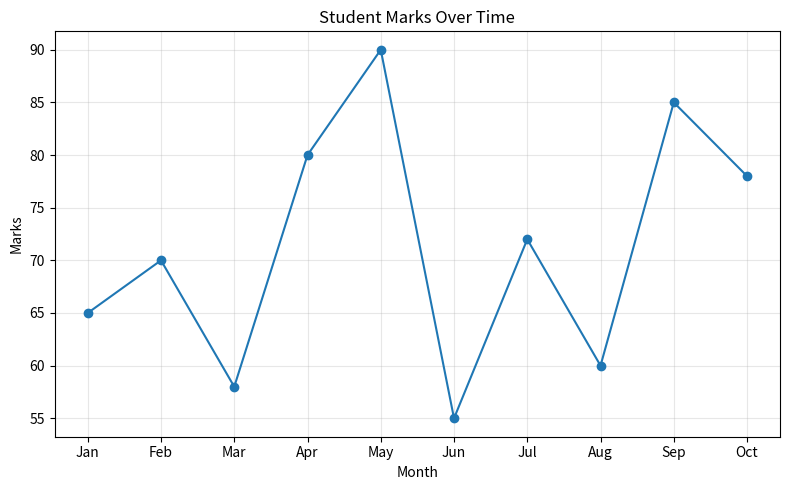
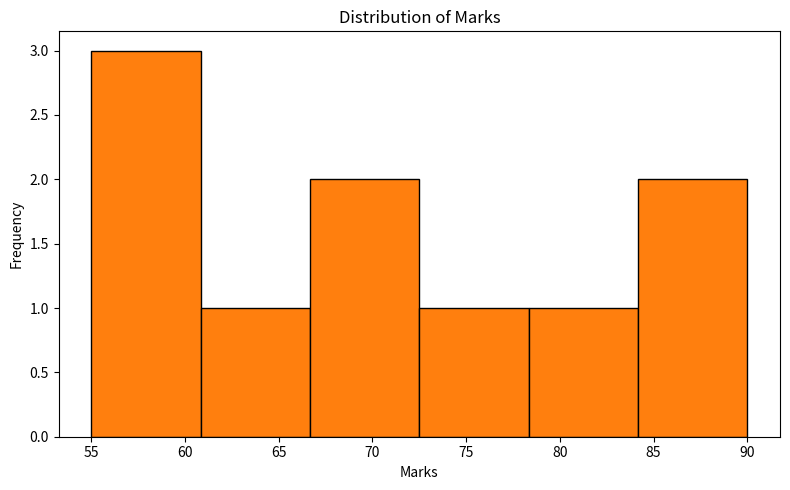
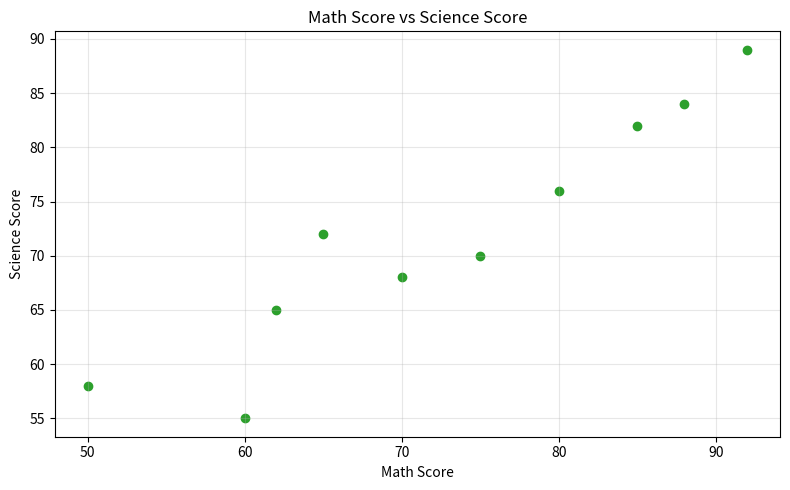

The script that saved these images, in order:
#Use Pandas string functions to: Convert all names to lowercase, Extract domain names from email addresses.

import pandas as pd
import matplotlib.pyplot as plt

data = {
    "name": ["John Doe", "Mary Jane", "Tunde Bello", "Amaka Eze", "Sade Ali",
             "Chinwe Obi", "Femi King", "Grace Udo", "Ibrahim Musa", "Linda Eke"],
    "email": ["john.doe@gmail.com", "mary.jane@yahoo.com", "tunde.b@school.edu.ng",
              "amaka.eze@gmail.com", "sade.ali@outlook.com", "chinwe.obi@yahoo.com",
              "femi.king@school.edu.ng", "grace.udo@gmail.com", "ibrahim.m@outlook.com",
              "linda.eke@gmail.com"],
    "month": ["Jan", "Feb", "Mar", "Apr", "May", "Jun", "Jul", "Aug", "Sep", "Oct"],
    "marks": [65, 70, 58, 80, 90, 55, 72, 60, 85, 78],
    "math_score": [70, 65, 60, 85, 92, 50, 75, 62, 88, 80],
    "science_score": [68, 72, 55, 82, 89, 58, 70, 65, 84, 76],
}
df = pd.DataFrame(data)
df.to_csv("students.csv", index=False)
print(df)

# Convert all names to lowercase
df["name_lower"] = df["name"].str.lower()
print(df[["name", "name_lower"]])

# Extract domain names from email addresses
df["email_domain"] = df["email"].str.split("@").str[1]
print(df[["email", "email_domain"]])

# Plot: Line plot of marks over time
plt.figure(figsize=(8, 5))
plt.plot(df["month"], df["marks"], marker="o", color="tab:blue")
plt.title("Student Marks Over Time")
plt.xlabel("Month")
plt.ylabel("Marks")
plt.grid(True, alpha=0.3)
plt.tight_layout()
plt.savefig("line_plot_marks_over_time.png", dpi=150)
plt.close()
print("\nSaved: line_plot_marks_over_time.png")

# Plot: Histogram of marks distribution
plt.figure(figsize=(8, 5))
plt.hist(df["marks"], bins=6, color="tab:orange", edgecolor="black")
plt.title("Distribution of Marks")
plt.xlabel("Marks")
plt.ylabel("Frequency")
plt.tight_layout()
plt.savefig("histogram_marks_distribution.png", dpi=150)
plt.close()
print("Saved: histogram_marks_distribution.png")

# Plot: Scatter plot: math vs science scores
plt.figure(figsize=(8, 5))
plt.scatter(df["math_score"], df["science_score"], color="tab:green")
plt.title("Math Score vs Science Score")
plt.xlabel("Math Score")
plt.ylabel("Science Score")
plt.grid(True, alpha=0.3)
plt.tight_layout()
plt.savefig("scatter_math_vs_science.png", dpi=150)
plt.close()
print("Saved: scatter_math_vs_science.png")
